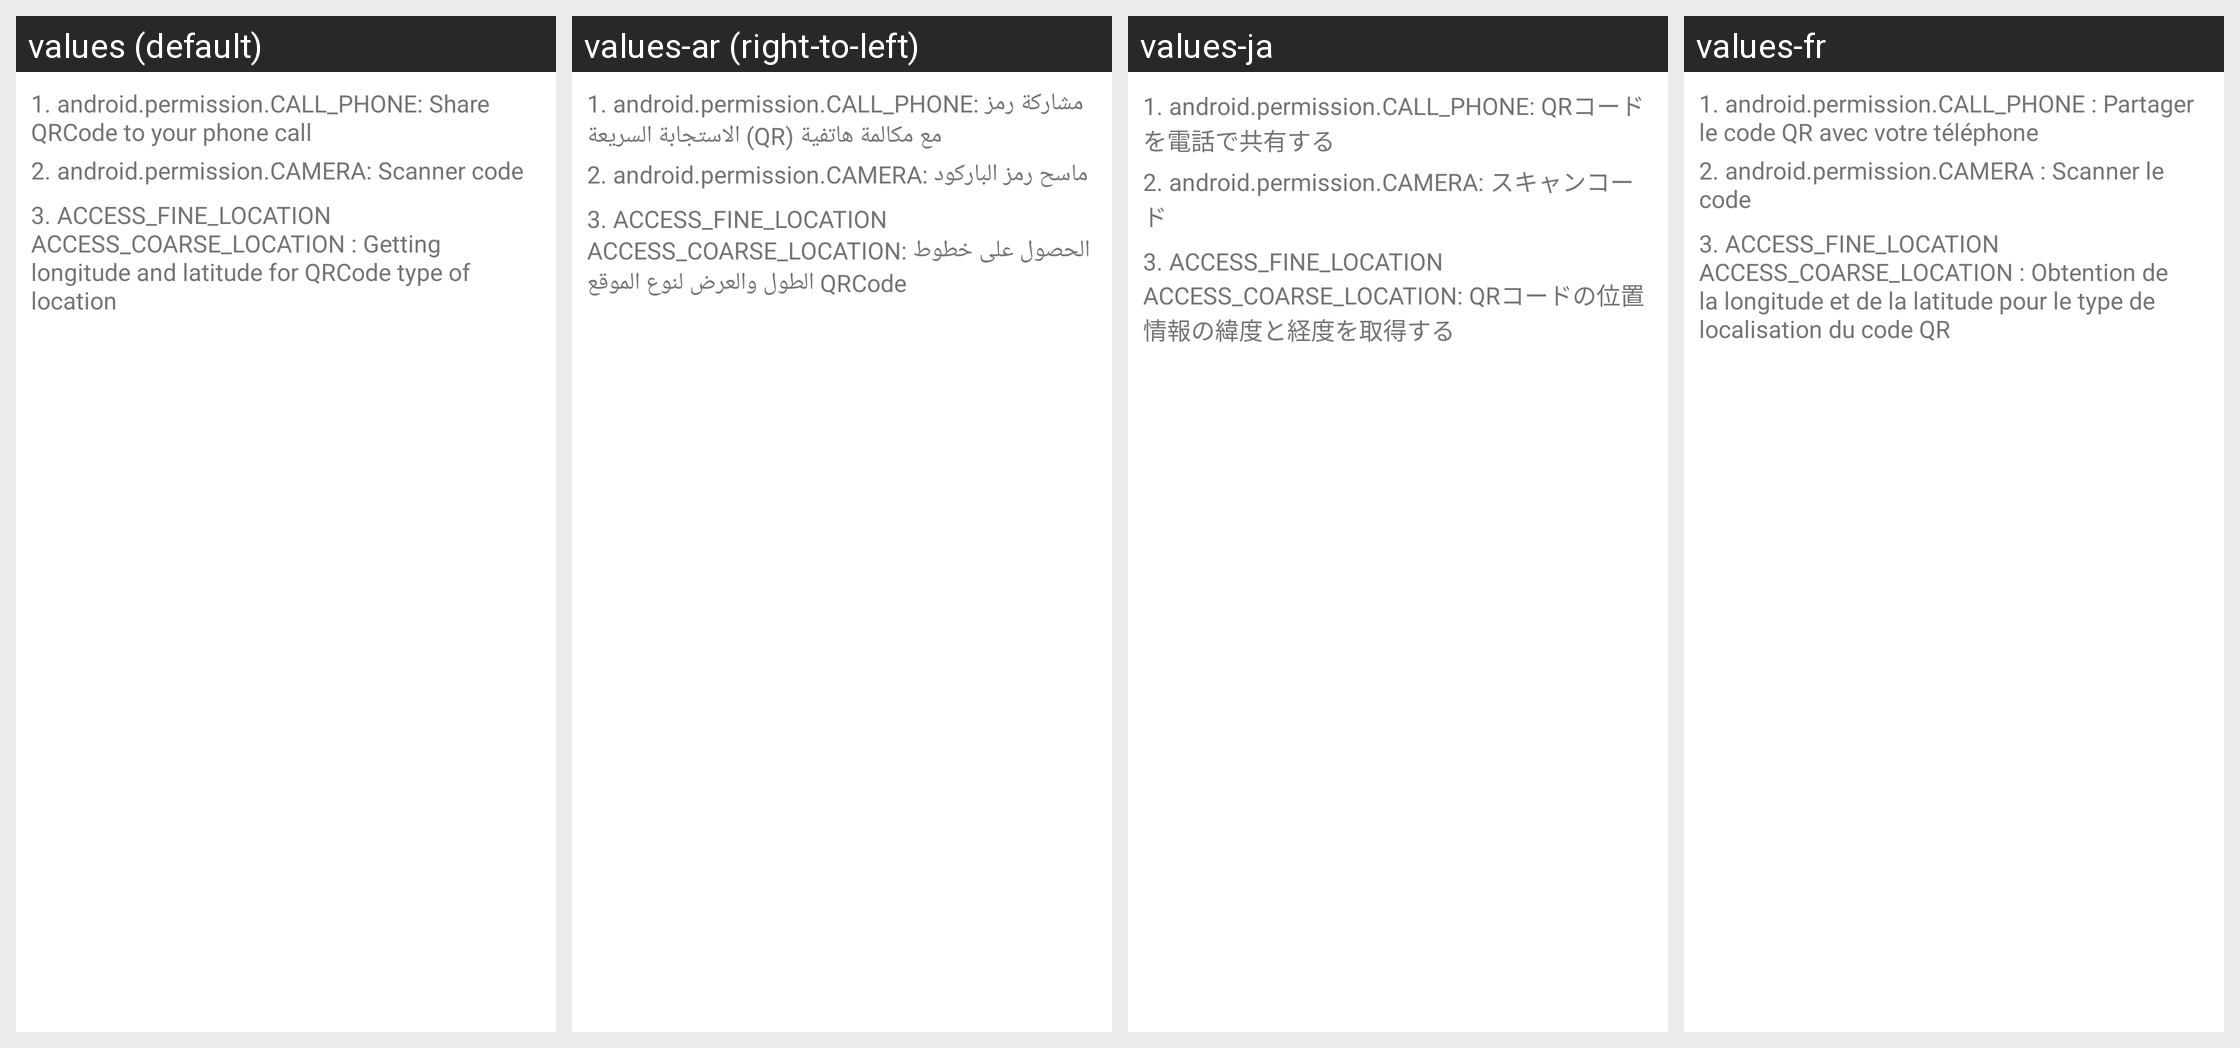

Locale-by-locale string values for the Android screen shown in this grid:
Android screen res/layout/custom_body_permission.xml rendered under 4 locales, left to right: values (default), values-ar (right-to-left), values-ja, values-fr. Device: Nexus 5 (rendered at 1080×1920; each locale shown at half size, 540×960, under a caption strip naming it); theme AppTheme.
Other locales in the repository, not shown: values-bn, values-de, values-es, values-in, values-it, values-pt, values-vi.
Strings drawn on this screen, with the default value and each locale's value (text and hints the layout hard-codes, and strings that could not be matched under every locale, appear in the picture but are not listed):

_1_android_permission_call_phone_share_qrcode_to_your_phone_call
  values: 1. android.permission.CALL_PHONE: Share QRCode to your phone call
  values-ar: 1. android.permission.CALL_PHONE: مشاركة رمز الاستجابة السريعة (QR) مع مكالمة هاتفية
  values-ja: 1. android.permission.CALL_PHONE: QRコードを電話で共有する
  values-fr: 1. android.permission.CALL_PHONE : Partager le code QR avec votre téléphone

_2_android_permission_camera_scanner_code
  values: 2. android.permission.CAMERA: Scanner code
  values-ar: 2. android.permission.CAMERA: ماسح رمز الباركود
  values-ja: 2. android.permission.CAMERA: スキャンコード
  values-fr: 2. android.permission.CAMERA : Scanner le code

_3_access_fine_location_access_coarse_location_getting_longitude_and_latitude_for_qrcode_type_of_location
  values: 3. ACCESS_FINE_LOCATION ACCESS_COARSE_LOCATION : Getting longitude and latitude for QRCode type of location
  values-ar: 3. ACCESS_FINE_LOCATION ACCESS_COARSE_LOCATION: الحصول على خطوط الطول والعرض لنوع الموقع QRCode
  values-ja: 3. ACCESS_FINE_LOCATION ACCESS_COARSE_LOCATION: QRコードの位置情報の緯度と経度を取得する
  values-fr: 3. ACCESS_FINE_LOCATION ACCESS_COARSE_LOCATION : Obtention de la longitude et de la latitude pour le type de localisation du code QR
